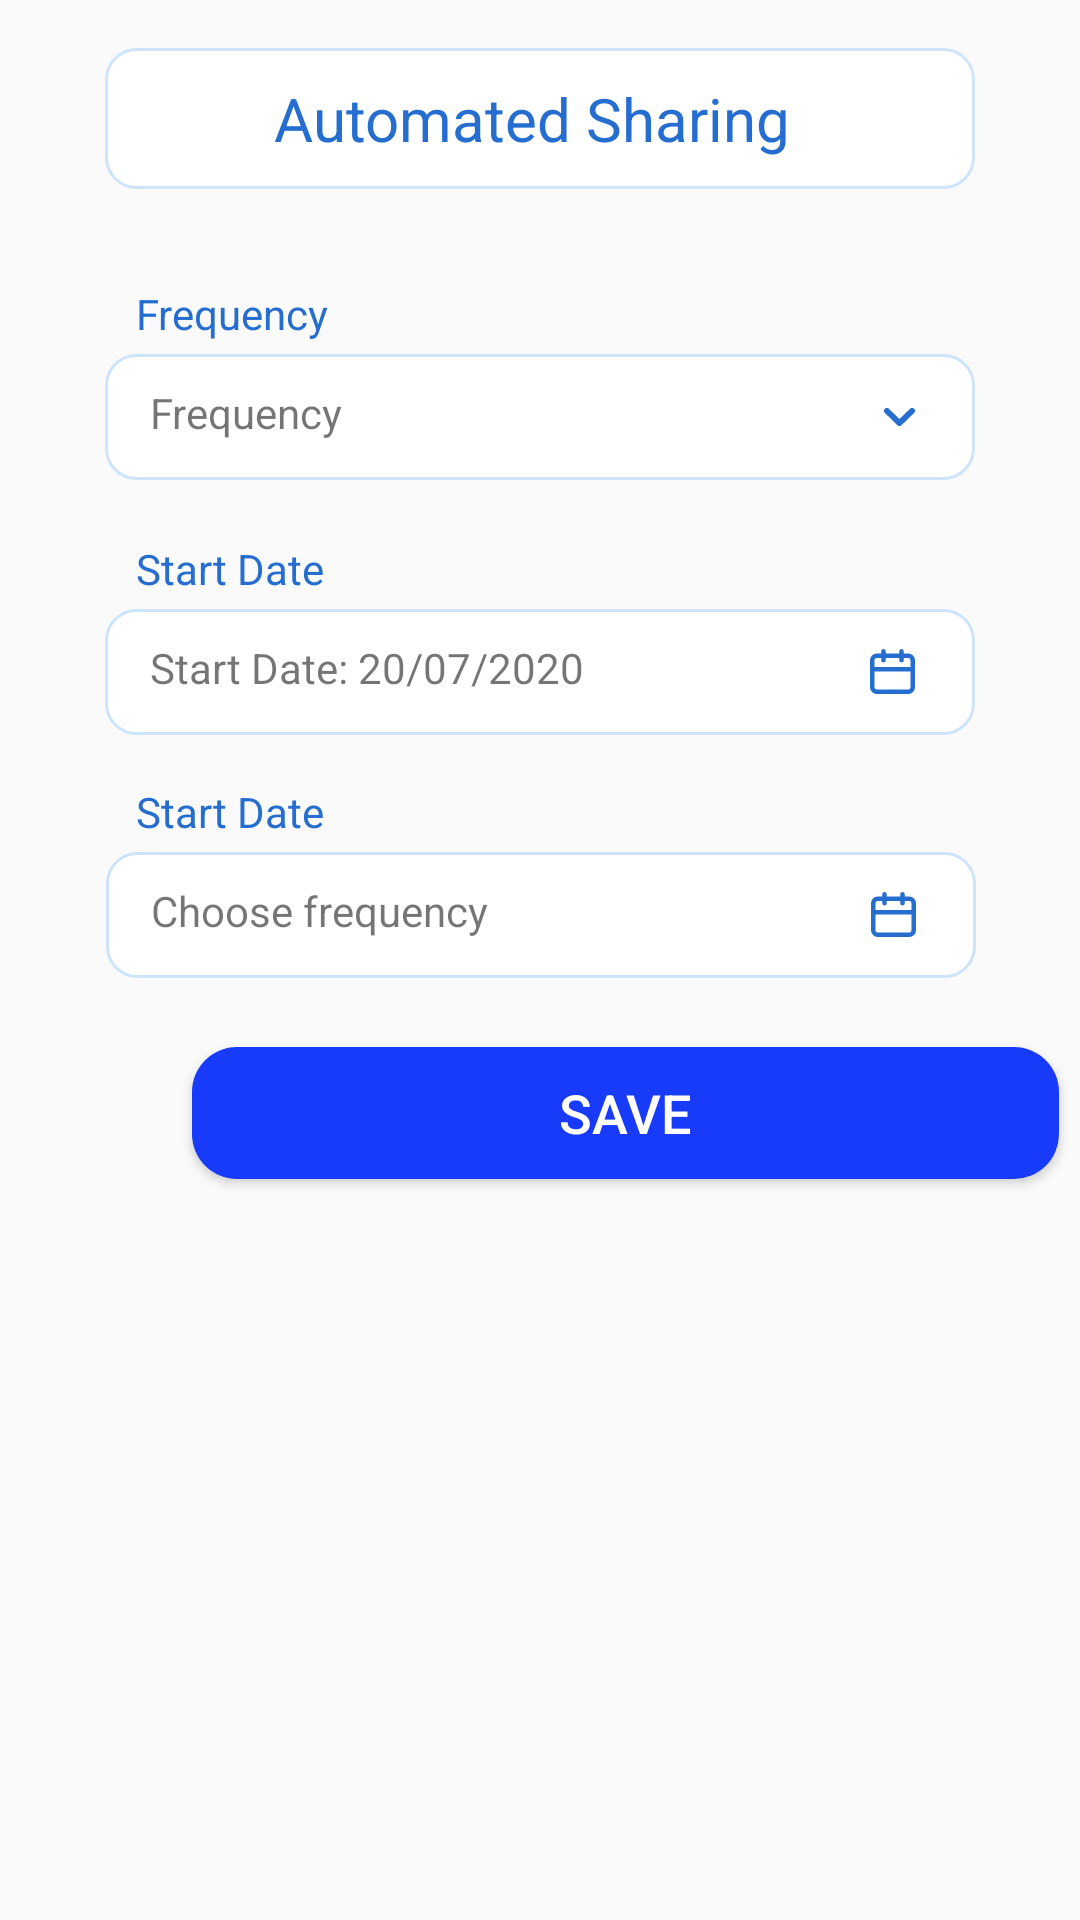

This screen was rendered from an Android layout file. Write that file and the resources it references.
<!-- AndroidManifest.xml: application theme AppTheme -->
<!-- res/layout/alert_sharelog.xml -->
<?xml version="1.0" encoding="utf-8"?>
<androidx.constraintlayout.widget.ConstraintLayout xmlns:android="http://schemas.android.com/apk/res/android"
    xmlns:app="http://schemas.android.com/apk/res-auto"
    xmlns:tools="http://schemas.android.com/tools"
    android:layout_width="match_parent"
    android:layout_height="match_parent">

    <TextView
        android:id="@+id/textView49"
        android:layout_width="290dp"
        android:layout_height="47dp"
        android:layout_marginTop="16dp"
        android:background="@drawable/btn_simpleborder"
        android:text="Automated Sharing"
        android:textAlignment="center"
        android:textColor="@color/Labale"
        android:textSize="20sp"
        app:layout_constraintEnd_toEndOf="parent"
        app:layout_constraintStart_toStartOf="parent"
        app:layout_constraintTop_toTopOf="parent" />

    <TextView
        android:id="@+id/txt_sharetype"
        android:layout_width="290dp"
        android:layout_height="42dp"
        android:background="@drawable/btn_simpleborder"
        android:drawableRight="@drawable/ic_angle_down"
        android:drawableTint="@color/Labale"
        android:text="Frequency"
        android:textColor="@color/ampm_text_color"
        android:textSize="14sp"
        app:layout_constraintEnd_toEndOf="parent"
        app:layout_constraintStart_toStartOf="parent"
        app:layout_constraintTop_toBottomOf="@+id/textView48" />

    <TextView
        android:id="@+id/textView48"
        android:layout_width="290dp"
        android:layout_height="23dp"
        android:layout_marginTop="32dp"
        android:paddingLeft="10dp"
        android:text="Frequency"
        android:textColor="@color/Labale"
        app:layout_constraintEnd_toEndOf="parent"
        app:layout_constraintHorizontal_bias="0.504"
        app:layout_constraintStart_toStartOf="parent"
        app:layout_constraintTop_toBottomOf="@+id/textView49" />

    <TextView
        android:id="@+id/txt_shareDate"
        android:layout_width="290dp"
        android:layout_height="42dp"
        android:background="@drawable/btn_simpleborder"
        android:drawableRight="@drawable/ic_calender"
        android:drawableTint="@color/Labale"
        android:text="Start Date: 20/07/2020"
        app:layout_constraintEnd_toEndOf="parent"
        app:layout_constraintStart_toStartOf="parent"
        app:layout_constraintTop_toBottomOf="@+id/textView50" />

    <TextView
        android:id="@+id/textView50"
        android:layout_width="290dp"
        android:layout_height="23dp"
        android:layout_marginTop="20dp"
        android:paddingLeft="10dp"
        android:text="Start Date"
        android:textColor="@color/Labale"
        app:layout_constraintEnd_toEndOf="parent"
        app:layout_constraintHorizontal_bias="0.504"
        app:layout_constraintStart_toStartOf="parent"
        app:layout_constraintTop_toBottomOf="@+id/txt_sharetype" />

    <TextView
        android:id="@+id/textView51"
        android:layout_width="290dp"
        android:layout_height="23dp"
        android:layout_marginTop="16dp"
        android:paddingLeft="10dp"
        android:text="Start Date"
        android:textColor="@color/Labale"
        app:layout_constraintEnd_toEndOf="parent"
        app:layout_constraintHorizontal_bias="0.504"
        app:layout_constraintStart_toStartOf="parent"
        app:layout_constraintTop_toBottomOf="@+id/txt_shareDate" />

    <TextView
        android:id="@+id/nextdate"
        android:layout_width="290dp"
        android:layout_height="42dp"
        android:background="@drawable/btn_simpleborder"
        android:drawableRight="@drawable/ic_calender"
        android:drawableTint="@color/Labale"
        android:text="Choose frequency"
        app:layout_constraintEnd_toEndOf="parent"
        app:layout_constraintHorizontal_bias="0.504"
        app:layout_constraintStart_toStartOf="parent"
        app:layout_constraintTop_toBottomOf="@+id/textView51" />

    <Button
        android:id="@+id/btn_SahreSave"
        android:layout_width="289dp"
        android:layout_height="44dp"
        android:layout_marginStart="64dp"
        android:background="@drawable/btn_blue"
        android:text="Save"
        android:textColor="@android:color/white"
        android:textSize="18sp"
        app:layout_constraintBottom_toBottomOf="parent"
        app:layout_constraintEnd_toEndOf="parent"
        app:layout_constraintHorizontal_bias="0.0"
        app:layout_constraintStart_toStartOf="parent"
        app:layout_constraintTop_toBottomOf="@+id/nextdate"
        app:layout_constraintVertical_bias="0.085"
        tools:ignore="DuplicateIds" />


</androidx.constraintlayout.widget.ConstraintLayout>
<!-- resources referenced by this layout -->
<resources>
  <color name="Labale">#256ED0</color>
  <!-- drawable btn_blue (drawable) -->
  <?xml version="1.0" encoding="utf-8"?>
  <shape xmlns:android="http://schemas.android.com/apk/res/android"
      android:shape="rectangle">
      <gradient
  
          android:startColor="@color/colorPrimary"
          android:endColor="@color/colorPrimary"/>
  
      <corners android:radius="15dp"/>
  
  </shape>
  <!-- drawable btn_simpleborder (drawable) -->
  <?xml version="1.0" encoding="utf-8"?>
  <selector xmlns:android="http://schemas.android.com/apk/res/android">
      <item>
          <shape android:shape="rectangle">
              <solid android:color="#ffffff"/>
              <corners android:radius="10dp" />
              <padding android:bottom="10dp"/>
              <padding android:top="10dp"/>
              <padding android:right="20dp"/>
              <padding android:left="15dp"/>
              <stroke
                  android:width="1dp"
                  android:color="@color/CardB"
                  />
          </shape>
      </item>
  </selector>
  <!-- drawable ic_angle_down (drawable) -->
  <vector xmlns:android="http://schemas.android.com/apk/res/android"
      android:width="10.377dp"
      android:height="6.149dp"
      android:viewportWidth="10.377"
      android:viewportHeight="6.149">
    <path
        android:pathData="M10.086,0.286A0.984,0.984 0,0 0,8.7 0.286L5.164,3.771 1.679,0.286a0.985,0.985 0,1 0,-1.388 1.4L4.465,5.858a0.984,0.984 0,0 0,1.4 0l4.223,-4.174a0.984,0.984 0,0 0,0 -1.4Z"
        android:fillColor="#9497ab"/>
  </vector>
  <!-- drawable ic_calender (drawable) -->
  <vector xmlns:android="http://schemas.android.com/apk/res/android"
      android:width="15dp"
      android:height="15dp"
      android:viewportWidth="15"
      android:viewportHeight="15">
    <path
        android:pathData="M12.75,1.5h-1.5L11.25,0.75a0.75,0.75 0,1 0,-1.5 0L9.75,1.5L5.25,1.5L5.25,0.75a0.75,0.75 0,0 0,-1.5 0L3.75,1.5L2.25,1.5A2.25,2.25 0,0 0,0 3.75v9A2.25,2.25 0,0 0,2.25 15h10.5A2.25,2.25 0,0 0,15 12.75v-9A2.25,2.25 0,0 0,12.75 1.5ZM13.5,12.75a0.75,0.75 0,0 1,-0.75 0.75L2.25,13.5a0.75,0.75 0,0 1,-0.75 -0.75L1.5,7.5h12ZM13.5,6L1.5,6L1.5,3.75A0.75,0.75 0,0 1,2.25 3h1.5v0.75a0.75,0.75 0,0 0,1.5 0L5.25,3h4.5v0.75a0.75,0.75 0,0 0,1.5 0L11.25,3h1.5a0.75,0.75 0,0 1,0.75 0.75Z"
        android:fillColor="#9497ab"/>
  </vector>
  <style name="AppTheme" parent="Theme.AppCompat.Light.DarkActionBar">
          
          <item name="colorPrimary">@color/colorPrimary</item>
          <item name="colorPrimaryDark">@color/colorPrimaryDark</item>
          <item name="colorAccent">@color/colorAccent</item>
          <item name="android:datePickerDialogTheme">@style/MyDatePickerDialogTheme</item>
          <item name="android:timePickerDialogTheme">@style/MyDatePickerDialogTheme</item>
          <item name="android:alertDialogTheme">@style/AlertDialogTheme</item>
  
      </style>
  <color name="colorPrimary">#183BFA</color>
  <color name="CardB">#CEE4FA</color>
  <color name="colorPrimaryDark">#1714EC</color>
  <color name="colorAccent">#D81B60</color>
  <style name="MyDatePickerDialogTheme" parent="Theme.AppCompat.Light.Dialog">
          <item name="colorPrimary">@color/colorPrimary</item>
          <item name="colorPrimaryDark">@color/colorPrimaryDark</item>
          <item name="colorAccent">@color/colorPrimary</item>
          <item name="android:headerBackground">@color/colorPrimary</item>
      </style>
  <style name="AlertDialogTheme" parent="Theme.AppCompat.Light.Dialog.Alert">
          <item name="colorAccent">@color/colorPrimaryDark</item>
          <item name="colorPrimary">@color/colorPrimary</item>
      </style>
</resources>
